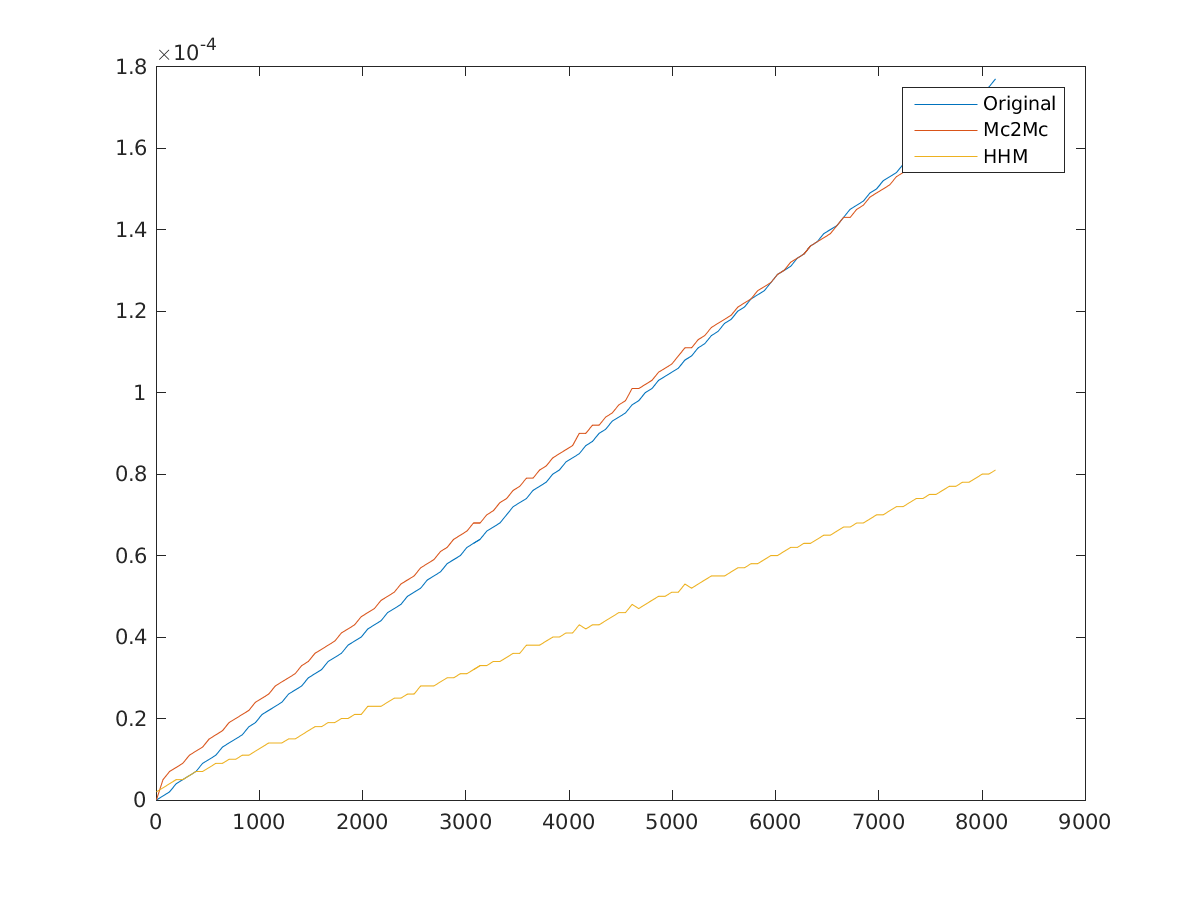

The file beside this chart, header and first rows:
1, 0, 0, 2e-06
65, 1e-06, 5e-06, 3e-06
129, 2e-06, 7e-06, 4e-06
193, 4e-06, 8e-06, 5e-06
257, 5e-06, 9e-06, 5e-06
321, 6e-06, 1.1e-05, 6e-06
385, 7e-06, 1.2e-05, 7e-06
449, 9e-06, 1.3e-05, 7e-06
513, 1e-05, 1.5e-05, 8e-06
577, 1.1e-05, 1.6e-05, 9e-06
641, 1.3e-05, 1.7e-05, 9e-06
705, 1.4e-05, 1.9e-05, 1e-05
769, 1.5e-05, 2e-05, 1e-05
833, 1.6e-05, 2.1e-05, 1.1e-05
897, 1.8e-05, 2.2e-05, 1.1e-05
961, 1.9e-05, 2.4e-05, 1.2e-05
1025, 2.1e-05, 2.5e-05, 1.3e-05
1089, 2.2e-05, 2.6e-05, 1.4e-05
1153, 2.3e-05, 2.8e-05, 1.4e-05
1217, 2.4e-05, 2.9e-05, 1.4e-05
1281, 2.6e-05, 3e-05, 1.5e-05
1345, 2.7e-05, 3.1e-05, 1.5e-05
1409, 2.8e-05, 3.3e-05, 1.6e-05
1473, 3e-05, 3.4e-05, 1.7e-05
1537, 3.1e-05, 3.6e-05, 1.8e-05
1601, 3.2e-05, 3.7e-05, 1.8e-05
1665, 3.4e-05, 3.8e-05, 1.9e-05
1729, 3.5e-05, 3.9e-05, 1.9e-05
1793, 3.6e-05, 4.1e-05, 2e-05
1857, 3.8e-05, 4.2e-05, 2e-05
1921, 3.9e-05, 4.3e-05, 2.1e-05
1985, 4e-05, 4.5e-05, 2.1e-05
2049, 4.2e-05, 4.6e-05, 2.3e-05
2113, 4.3e-05, 4.7e-05, 2.3e-05
2177, 4.4e-05, 4.9e-05, 2.3e-05
2241, 4.6e-05, 5e-05, 2.4e-05
2305, 4.7e-05, 5.1e-05, 2.5e-05
2369, 4.8e-05, 5.3e-05, 2.5e-05
2433, 5e-05, 5.4e-05, 2.6e-05
2497, 5.1e-05, 5.5e-05, 2.6e-05
2561, 5.2e-05, 5.7e-05, 2.8e-05
2625, 5.4e-05, 5.8e-05, 2.8e-05
2689, 5.5e-05, 5.9e-05, 2.8e-05
2753, 5.6e-05, 6.1e-05, 2.9e-05
2817, 5.8e-05, 6.2e-05, 3e-05
2881, 5.9e-05, 6.4e-05, 3e-05
2945, 6e-05, 6.5e-05, 3.1e-05
3009, 6.2e-05, 6.6e-05, 3.1e-05
3073, 6.3e-05, 6.8e-05, 3.2e-05
3137, 6.4e-05, 6.8e-05, 3.3e-05
3201, 6.6e-05, 7e-05, 3.3e-05
3265, 6.7e-05, 7.1e-05, 3.4e-05
3329, 6.8e-05, 7.3e-05, 3.4e-05
3393, 7e-05, 7.4e-05, 3.5e-05
3457, 7.2e-05, 7.6e-05, 3.6e-05
3521, 7.3e-05, 7.7e-05, 3.6e-05
3585, 7.4e-05, 7.9e-05, 3.8e-05
3649, 7.6e-05, 7.9e-05, 3.8e-05
3713, 7.7e-05, 8.1e-05, 3.8e-05
3777, 7.8e-05, 8.2e-05, 3.9e-05
3841, 8e-05, 8.4e-05, 4e-05
... 67 more rows
